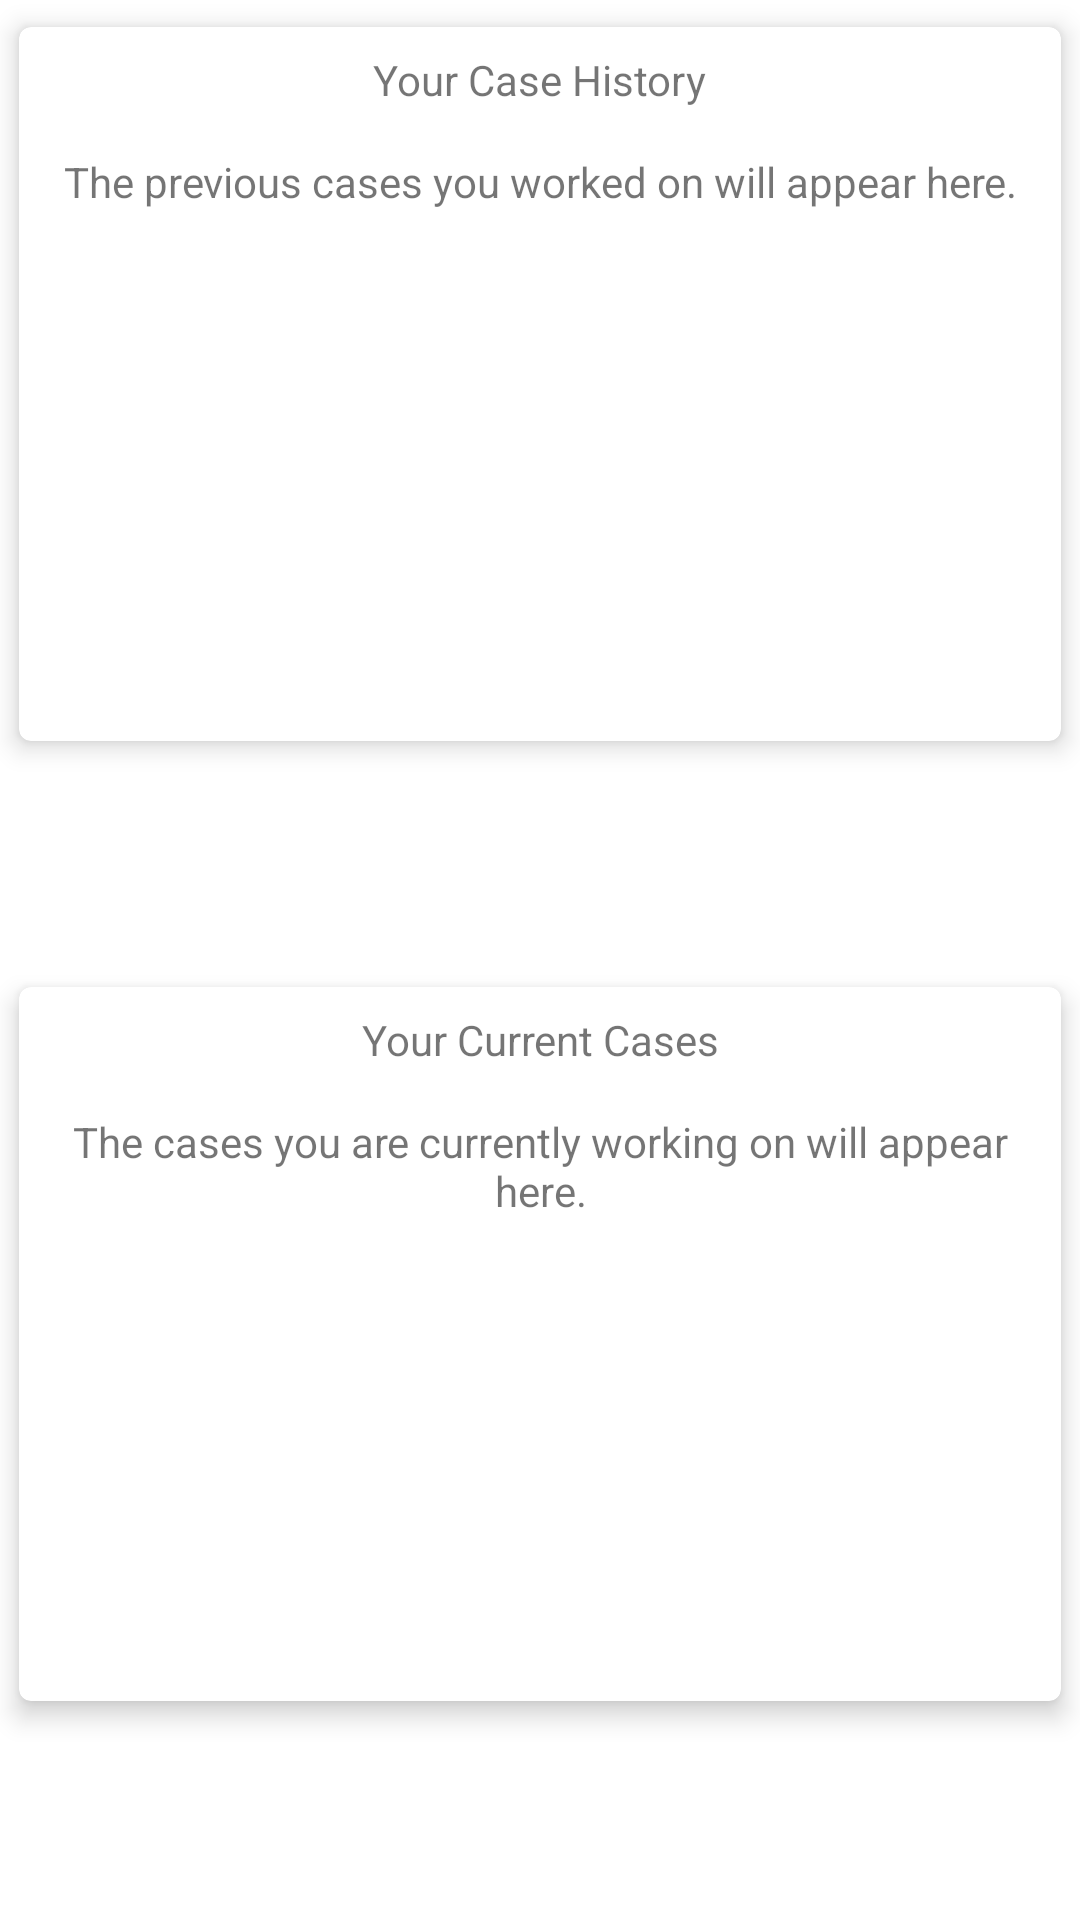

The Android layout XML behind this screen, and the referenced resources:
<!-- AndroidManifest.xml: application theme Theme.LawyerHiringSystem -->
<!-- res/layout/fragment_lawyer_home.xml -->
<?xml version="1.0" encoding="utf-8"?>
<FrameLayout xmlns:android="http://schemas.android.com/apk/res/android"
    xmlns:tools="http://schemas.android.com/tools"
    xmlns:card_view="http://schemas.android.com/apk/res-auto"
    android:layout_width="match_parent"
    android:layout_height="match_parent"
    android:layout_margin="25dp"
    tools:context=".fragments.LawyerHomeFragment">

    <LinearLayout
        android:layout_width="match_parent"
        android:layout_height="match_parent"
        android:orientation="vertical"
        android:weightSum="5"
        android:gravity="start">

        <androidx.cardview.widget.CardView
            android:id="@+id/lawyer_case_history"
            android:layout_gravity="center"
            android:layout_width="match_parent"
            android:layout_height="0dp"
            android:layout_weight="2"
            card_view:cardCornerRadius="4dp"
            card_view:contentPadding="8dp"
            card_view:cardElevation="5dp"
            card_view:cardUseCompatPadding="true"
            >

            <RelativeLayout
                android:layout_width="match_parent"
                android:layout_height="match_parent">

                <ImageView
                    android:layout_width="28dp"
                    android:src="@drawable/case_history"
                    android:layout_height="28dp"
                    android:layout_alignLeft="@+id/heading_lawyer_casehistory"
                    android:layout_marginLeft="-36dp" />

                <TextView
                    android:id="@+id/heading_lawyer_casehistory"
                    android:layout_width="wrap_content"
                    android:layout_height="wrap_content"
                    android:layout_gravity="center_horizontal"
                    android:layout_centerHorizontal="true"
                    android:gravity="center_horizontal"
                    android:text="Your Case History"
                    />
                <TextView
                    android:id="@+id/content_lawyer_case_history"
                    android:layout_marginTop="15dp"
                    android:layout_below="@+id/heading_lawyer_casehistory"
                    android:layout_width="match_parent"
                    android:layout_gravity="center_horizontal"
                    android:text="The previous cases you worked on will appear here."
                    android:textAlignment="center"
                    android:layout_height="wrap_content"/>

            </RelativeLayout>
        </androidx.cardview.widget.CardView>

        <Space
            android:layout_width="match_parent"
            android:layout_height="0dp"
            android:layout_weight="0.5"/>

        <androidx.cardview.widget.CardView
            android:id="@+id/lawyer_current_cases"
            android:layout_gravity="center"
            android:layout_width="match_parent"
            android:layout_height="0dp"
            android:layout_weight="2"
            card_view:cardCornerRadius="4dp"
            card_view:contentPadding="8dp"
            card_view:cardElevation="5dp"
            card_view:cardUseCompatPadding="true"
            >

            <RelativeLayout
                android:layout_width="match_parent"
                android:layout_height="match_parent">

                <ImageView
                    android:layout_width="24dp"
                    android:src="@drawable/current_case"
                    android:layout_height="28dp"
                    android:layout_alignLeft="@+id/heading_lawyer_current_case"
                    android:layout_marginLeft="-36dp" />

                <TextView
                    android:id="@+id/heading_lawyer_current_case"
                    android:layout_width="wrap_content"
                    android:layout_height="wrap_content"
                    android:layout_gravity="center_horizontal"
                    android:layout_centerHorizontal="true"
                    android:gravity="center_horizontal"
                    android:text="Your Current Cases"
                    />

                <TextView
                    android:id="@+id/content_lawyer_current_case"
                    android:layout_width="match_parent"
                    android:layout_height="wrap_content"
                    android:layout_below="@+id/heading_lawyer_current_case"
                    android:layout_gravity="center_horizontal"
                    android:layout_marginTop="15dp"
                    android:text="The cases you are currently working on will appear here."
                    android:textAlignment="center" />

            </RelativeLayout>
        </androidx.cardview.widget.CardView>



    </LinearLayout>

</FrameLayout>
<!-- resources referenced by this layout -->
<resources>
  <style name="Theme.LawyerHiringSystem" parent="Theme.MaterialComponents.Light.NoActionBar">
          
          <item name="colorPrimary">@color/colorPrimary</item>
          <item name="colorPrimaryVariant">@color/colorAccent</item>
          <item name="colorOnPrimary">@color/white</item>
          
          <item name="colorSecondary">@color/teal_200</item>
          <item name="colorSecondaryVariant">@color/teal_700</item>
          <item name="colorOnSecondary">@color/black</item>
          
          <item name="android:statusBarColor" tools:targetApi="l">?attr/colorPrimaryVariant</item>
          
      </style>
  <!-- not gathered from this repository: default colours our renderer supplied (Android Studio template values) -->
  <color name="teal_200">#FF03DAC5</color>
  <color name="teal_700">#FF018786</color>
  <color name="black">#FF000000</color>
  <color name="white">#FFFFFFFF</color>
  <color name="colorPrimary">#FF6200EE</color>
  <color name="colorAccent">#FF03DAC5</color>
</resources>
